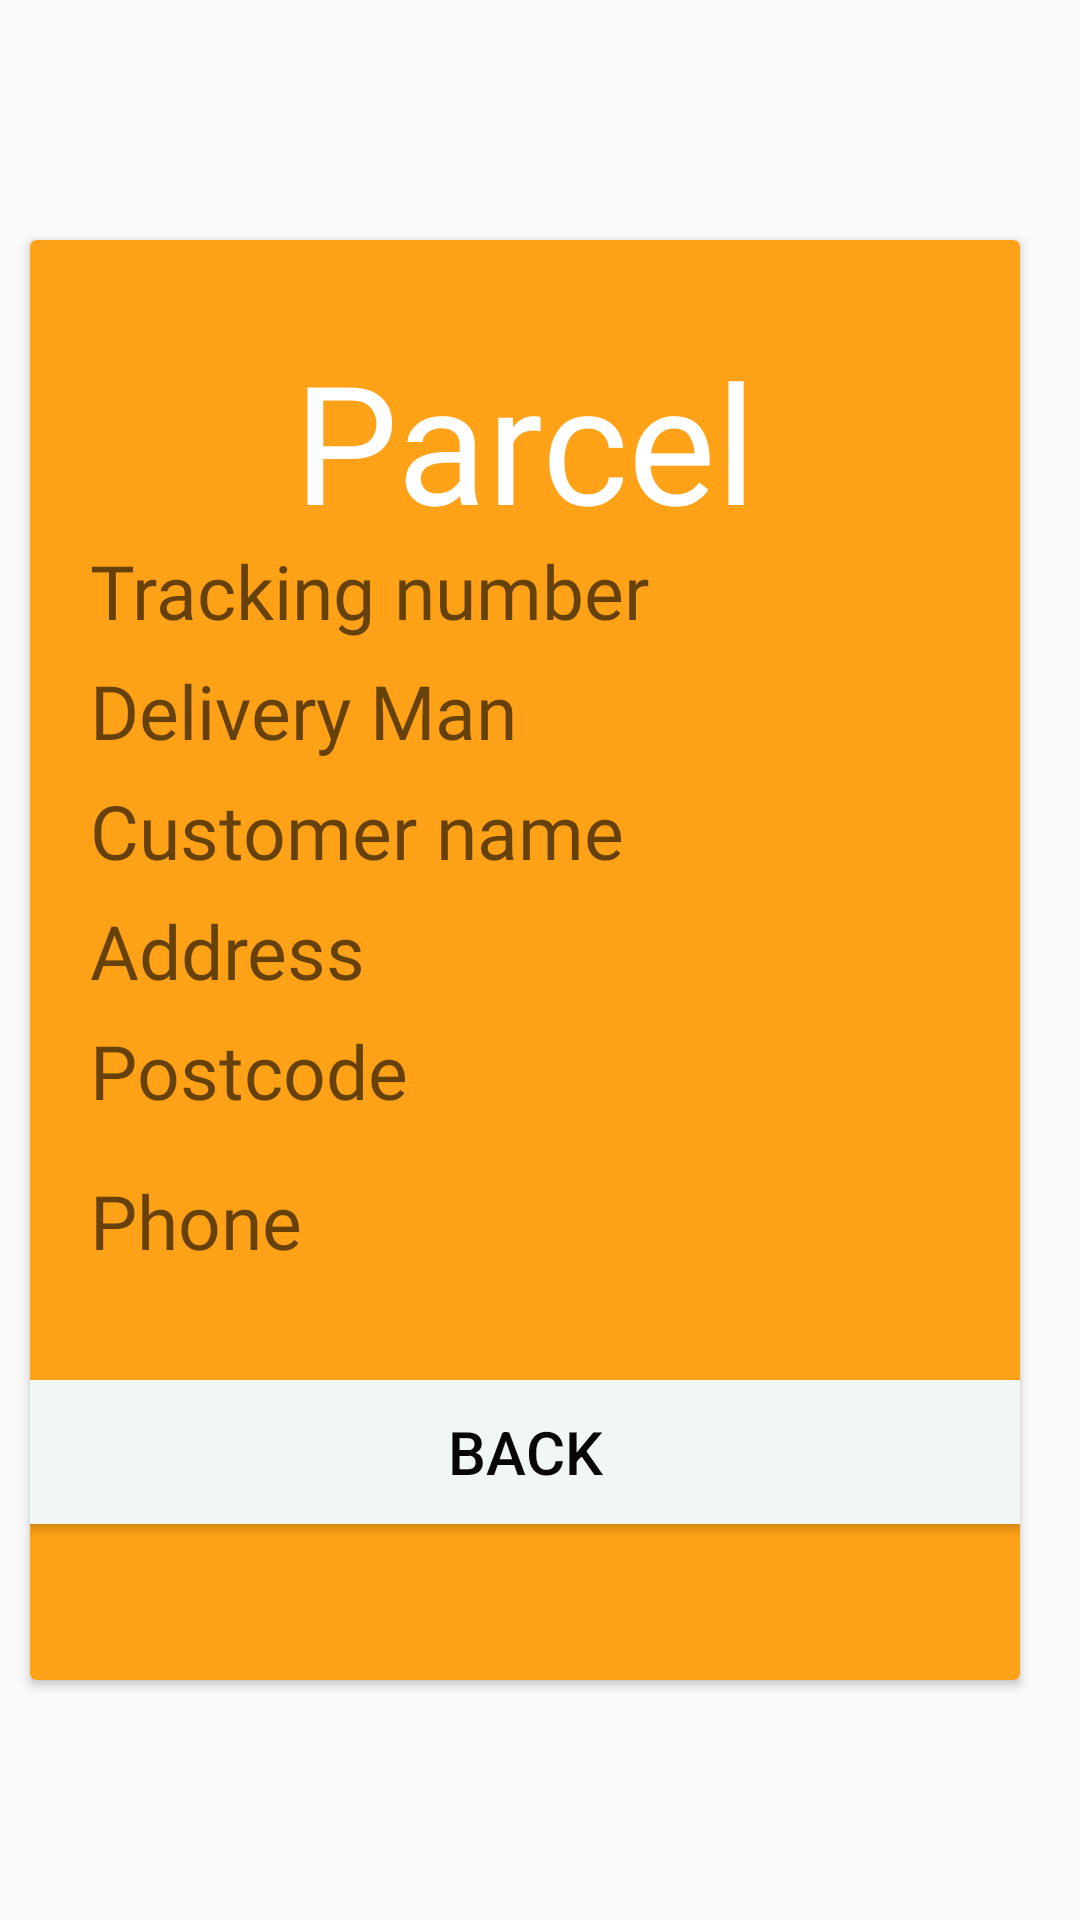

Layout XML and referenced resources for this Android screen:
<!-- AndroidManifest.xml: application theme AppTheme -->
<!-- res/layout/viewitem.xml -->
<?xml version="1.0" encoding="utf-8"?>

<android.support.constraint.ConstraintLayout
    xmlns:android="http://schemas.android.com/apk/res/android"
    xmlns:tools="http://schemas.android.com/tools"
    xmlns:app="http://schemas.android.com/apk/res-auto"
    android:layout_width="match_parent"
    android:layout_height="match_parent">

    <RelativeLayout

        android:layout_width="0dp"
        android:layout_height="match_parent"
        android:gravity="center_vertical"
        tools:layout_editor_absoluteX="16dp"
        tools:layout_editor_absoluteY="0dp">

        <android.support.v7.widget.CardView
            android:layout_width="360dp"
            android:layout_height="480dp"
            android:layout_marginStart="10dp"
            android:layout_marginLeft="15dp"
            android:layout_marginTop="10dp"
            android:layout_marginEnd="20dp"
            android:layout_marginRight="25dp"
            android:layout_marginBottom="10dp"
            android:layout_gravity="center_horizontal"
            app:cardBackgroundColor="@color/colorAccent">

            <TextView
                android:id="@+id/textView"
                android:layout_width="wrap_content"
                android:layout_height="wrap_content"
                android:layout_alignParentTop="true"
                android:layout_centerHorizontal="true"
                android:layout_gravity="center_horizontal"
                android:fontFamily="@font/font_main"
                android:paddingTop="30sp"
                android:text="Parcel"
                android:textColor="@android:color/white"
                android:textSize="55sp"
                android:textStyle="" />

            <TextView
                android:id="@+id/tracking"
                android:layout_width="match_parent"
                android:layout_height="wrap_content"
                android:layout_marginLeft="20dp"
                android:layout_marginTop="100dp"
                android:layout_marginBottom="8dp"
                android:fontFamily="@font/font_graphica"
                android:hint="Tracking number"
                android:textColor="@android:color/black"
                android:textColorLink="@android:color/black"
                android:textSize="25sp" />

            <TextView
                android:id="@+id/dmname"
                android:layout_width="match_parent"
                android:layout_height="wrap_content"
                android:layout_marginLeft="20dp"
                android:layout_marginTop="140dp"
                android:layout_marginBottom="8dp"
                android:fontFamily="@font/font_graphica"
                android:hint="Delivery Man"
                android:textColor="@android:color/black"
                android:textColorLink="@android:color/black"
                android:textSize="25sp" />

            <TextView
                android:id="@+id/custname"
                android:layout_width="match_parent"
                android:layout_height="wrap_content"
                android:layout_marginLeft="20dp"
                android:layout_marginTop="180dp"
                android:layout_marginBottom="8dp"
                android:fontFamily="@font/font_graphica"
                android:hint="Customer name"
                android:textColor="@android:color/black"
                android:textColorLink="@android:color/black"
                android:textSize="25sp" />

            <TextView
                android:id="@+id/address"
                android:layout_width="match_parent"
                android:layout_height="wrap_content"
                android:layout_marginLeft="20dp"
                android:layout_marginTop="220dp"
                android:layout_marginBottom="8dp"
                android:fontFamily="@font/font_graphica"
                android:hint="Address"
                android:textColor="@android:color/black"
                android:textColorLink="@android:color/black"
                android:textSize="25sp" />

            <TextView
                android:id="@+id/postcode"
                android:layout_width="match_parent"
                android:layout_height="wrap_content"
                android:layout_marginLeft="20dp"
                android:layout_marginTop="260dp"
                android:layout_marginBottom="8dp"
                android:fontFamily="@font/font_graphica"
                android:hint="Postcode"
                android:textColor="@android:color/black"
                android:textColorLink="@android:color/black"
                android:textSize="25sp" />

            <TextView
                android:id="@+id/phone"
                android:layout_width="match_parent"
                android:layout_height="wrap_content"
                android:layout_marginLeft="20dp"
                android:layout_marginTop="310dp"
                android:layout_marginBottom="8dp"
                android:fontFamily="@font/font_graphica"
                android:hint="Phone"
                android:textColor="@android:color/black"
                android:textColorLink="@android:color/black"
                android:textSize="25sp" />


            
            <android.support.v7.widget.AppCompatButton
                android:id="@+id/btn_back"
                android:layout_width="match_parent"
                android:layout_height="wrap_content"
                android:layout_marginTop="380dp"
                android:layout_marginBottom="24dp"
                android:background="@color/colorPrimaryDark"
                android:padding="5dp"
                android:text="Back"
                android:textColor="@color/colorPrimary"
                android:textSize="20sp" />
        </android.support.v7.widget.CardView>

    </RelativeLayout>

</android.support.constraint.ConstraintLayout>
<!-- resources referenced by this layout -->
<resources>
  <color name="colorAccent">#FFA217</color>
  <color name="colorPrimary">#070707</color>
  <color name="colorPrimaryDark">#F0F7F5</color>
  <style name="AppTheme" parent="Theme.AppCompat.Light.NoActionBar">
          
          <item name="colorPrimary">#FFB600</item>
          <item name="colorPrimaryDark">#F7931E</item>
          <item name="colorAccent">#FFEB3B</item>
      </style>
</resources>
